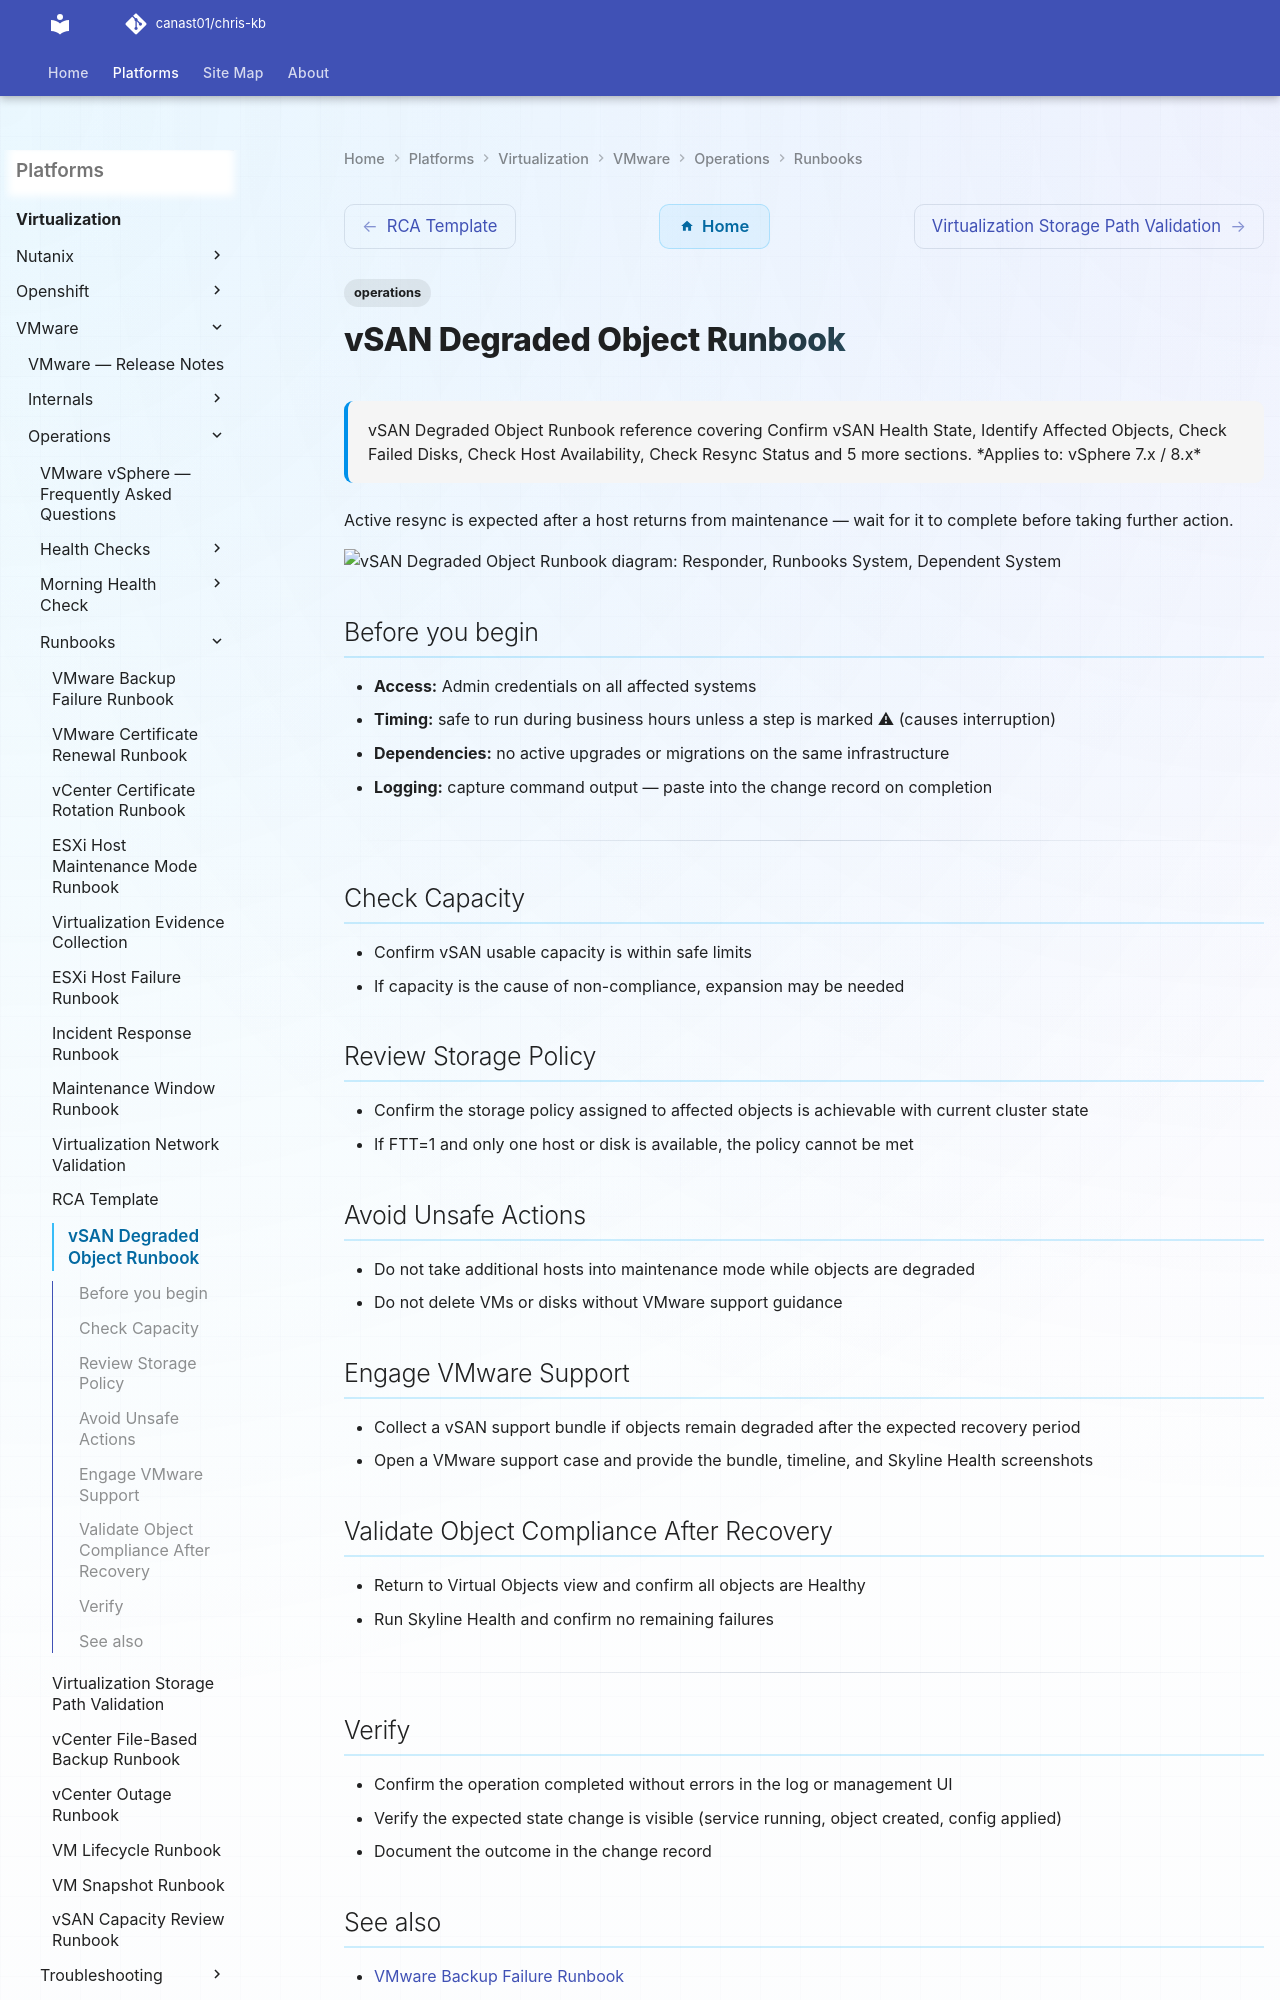

repository: canast01/chris-kb · page: virtualization/vmware/operations/runbooks/snapshot-cleanup/index.html · generator: mkdocs

---
tags:
  - operations
description: "vSAN Degraded Object Runbook reference covering Confirm vSAN Health State, Identify Affected Objects, Check Failed Disks, Check Host Availability, Check..."
---
# vSAN Degraded Object Runbook

<div class="kb-summary">
vSAN Degraded Object Runbook reference covering Confirm vSAN Health State, Identify Affected Objects, Check Failed Disks, Check Host Availability, Check Resync Status and 5 more sections.

*Applies to: vSphere 7.x / 8.x*
</div>

Active resync is expected after a host returns from maintenance — wait for it to complete before taking further action.

```plantuml
@startuml
skinparam sequenceArrowThickness 1.5
skinparam roundcorner 5

actor "Responder" as A
participant "Runbooks System" as B
participant "Dependent System" as C

A -> B: Check Capacity
B --> A: OK
A -> B: Review Storage Policy
B --> A: OK
A -> B: Avoid Unsafe Actions
B --> A: OK
A -> B: Engage VMware Support
B --> A: OK
A -> B: Validate Object Compliance After Recovery
B --> A: OK
A -> B: Verify
B --> A: OK

@enduml
```
